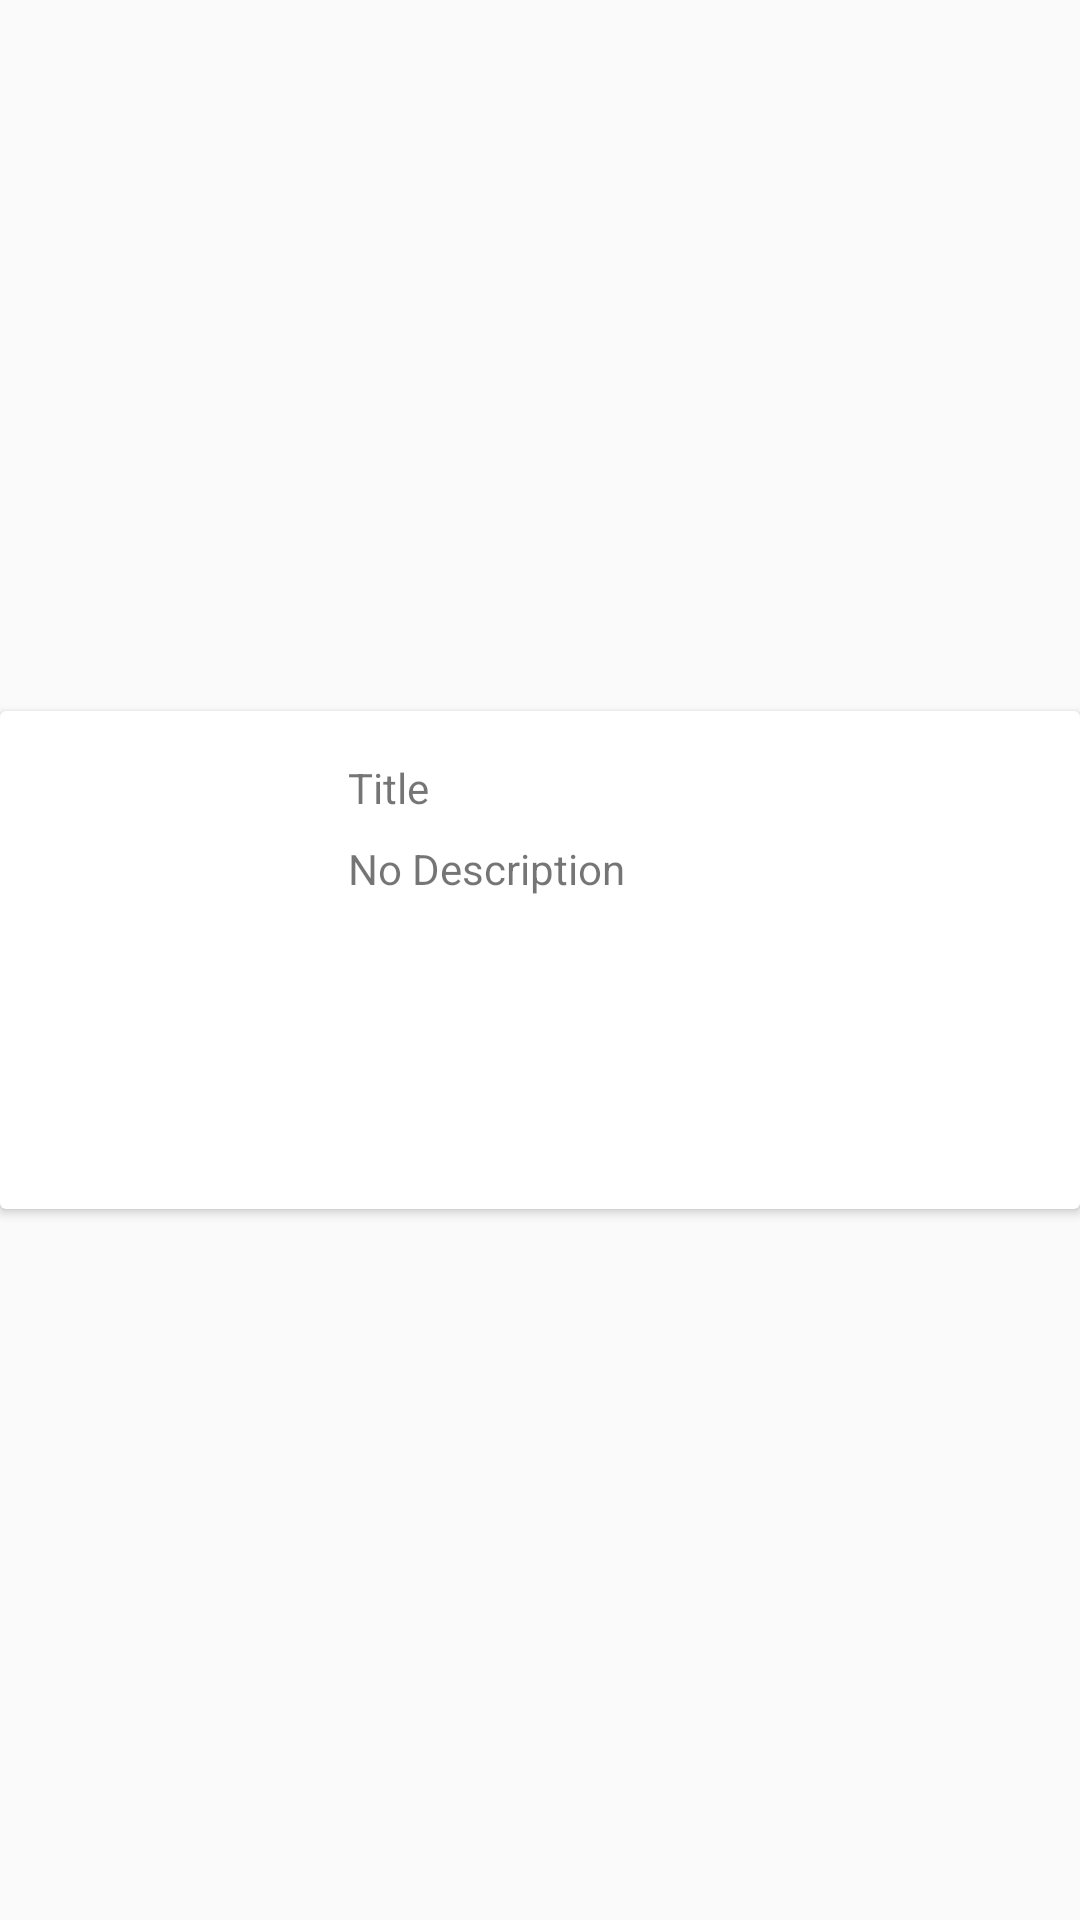

Produce the Android XML layout that renders to this screen, including the resource entries it uses.
<!-- AndroidManifest.xml: application theme AppTheme -->
<!-- res/layout/favorite_movie_list_item.xml -->
<?xml version="1.0" encoding="utf-8"?>
<androidx.constraintlayout.widget.ConstraintLayout xmlns:android="http://schemas.android.com/apk/res/android"
    xmlns:app="http://schemas.android.com/apk/res-auto"
    xmlns:tools="http://schemas.android.com/tools"
    android:layout_width="match_parent"
    android:layout_height="wrap_content">

    <androidx.cardview.widget.CardView
        android:layout_width="0dp"
        android:layout_height="wrap_content"
        app:layout_constraintBottom_toBottomOf="parent"
        app:layout_constraintEnd_toEndOf="parent"
        app:layout_constraintStart_toStartOf="parent"
        app:layout_constraintTop_toTopOf="parent">

        <androidx.constraintlayout.widget.ConstraintLayout
            android:layout_width="match_parent"
            android:layout_height="wrap_content">

            <ImageView
                android:id="@+id/favoriteMovieImage"
                android:layout_width="100dp"
                android:layout_height="150dp"
                android:layout_marginStart="8dp"
                android:layout_marginTop="8dp"
                android:layout_marginBottom="8dp"
                app:layout_constraintBottom_toBottomOf="parent"
                app:layout_constraintStart_toStartOf="parent"
                app:layout_constraintTop_toTopOf="parent"
                tools:srcCompat="@android:drawable/ic_menu_report_image" />

            <TextView
                android:id="@+id/favoriteMovieTitle"
                android:layout_width="0dp"
                android:layout_height="wrap_content"
                android:layout_marginStart="8dp"
                android:layout_marginTop="16dp"
                android:layout_marginEnd="8dp"
                android:text="Title"
                app:layout_constraintEnd_toEndOf="parent"
                app:layout_constraintStart_toEndOf="@+id/favoriteMovieImage"
                app:layout_constraintTop_toTopOf="parent" />

            <TextView
                android:id="@+id/favoriteMovieDescription"
                android:layout_width="0dp"
                android:layout_height="0dp"
                android:layout_marginStart="8dp"
                android:layout_marginTop="8dp"
                android:layout_marginEnd="8dp"
                android:layout_marginBottom="16dp"
                android:ellipsize="end"
                android:maxLines="3"
                android:text="No Description"
                app:layout_constraintBottom_toBottomOf="parent"
                app:layout_constraintEnd_toEndOf="parent"
                app:layout_constraintStart_toEndOf="@+id/favoriteMovieImage"
                app:layout_constraintTop_toBottomOf="@+id/favoriteMovieTitle" />
        </androidx.constraintlayout.widget.ConstraintLayout>
    </androidx.cardview.widget.CardView>
</androidx.constraintlayout.widget.ConstraintLayout>
<!-- resources referenced by this layout -->
<resources>
  <style name="AppTheme" parent="Theme.AppCompat.Light.NoActionBar">
          
          <item name="colorPrimary">@color/colorPrimary</item>
          <item name="colorPrimaryDark">@color/colorPrimaryDark</item>
          <item name="colorAccent">@color/colorAccent</item>
      </style>
  <!-- not gathered from this repository: default colours our renderer supplied (Android Studio template values) -->
  <color name="colorPrimary">#FF6200EE</color>
  <color name="colorPrimaryDark">#FF3700B3</color>
  <color name="colorAccent">#FF03DAC5</color>
</resources>
